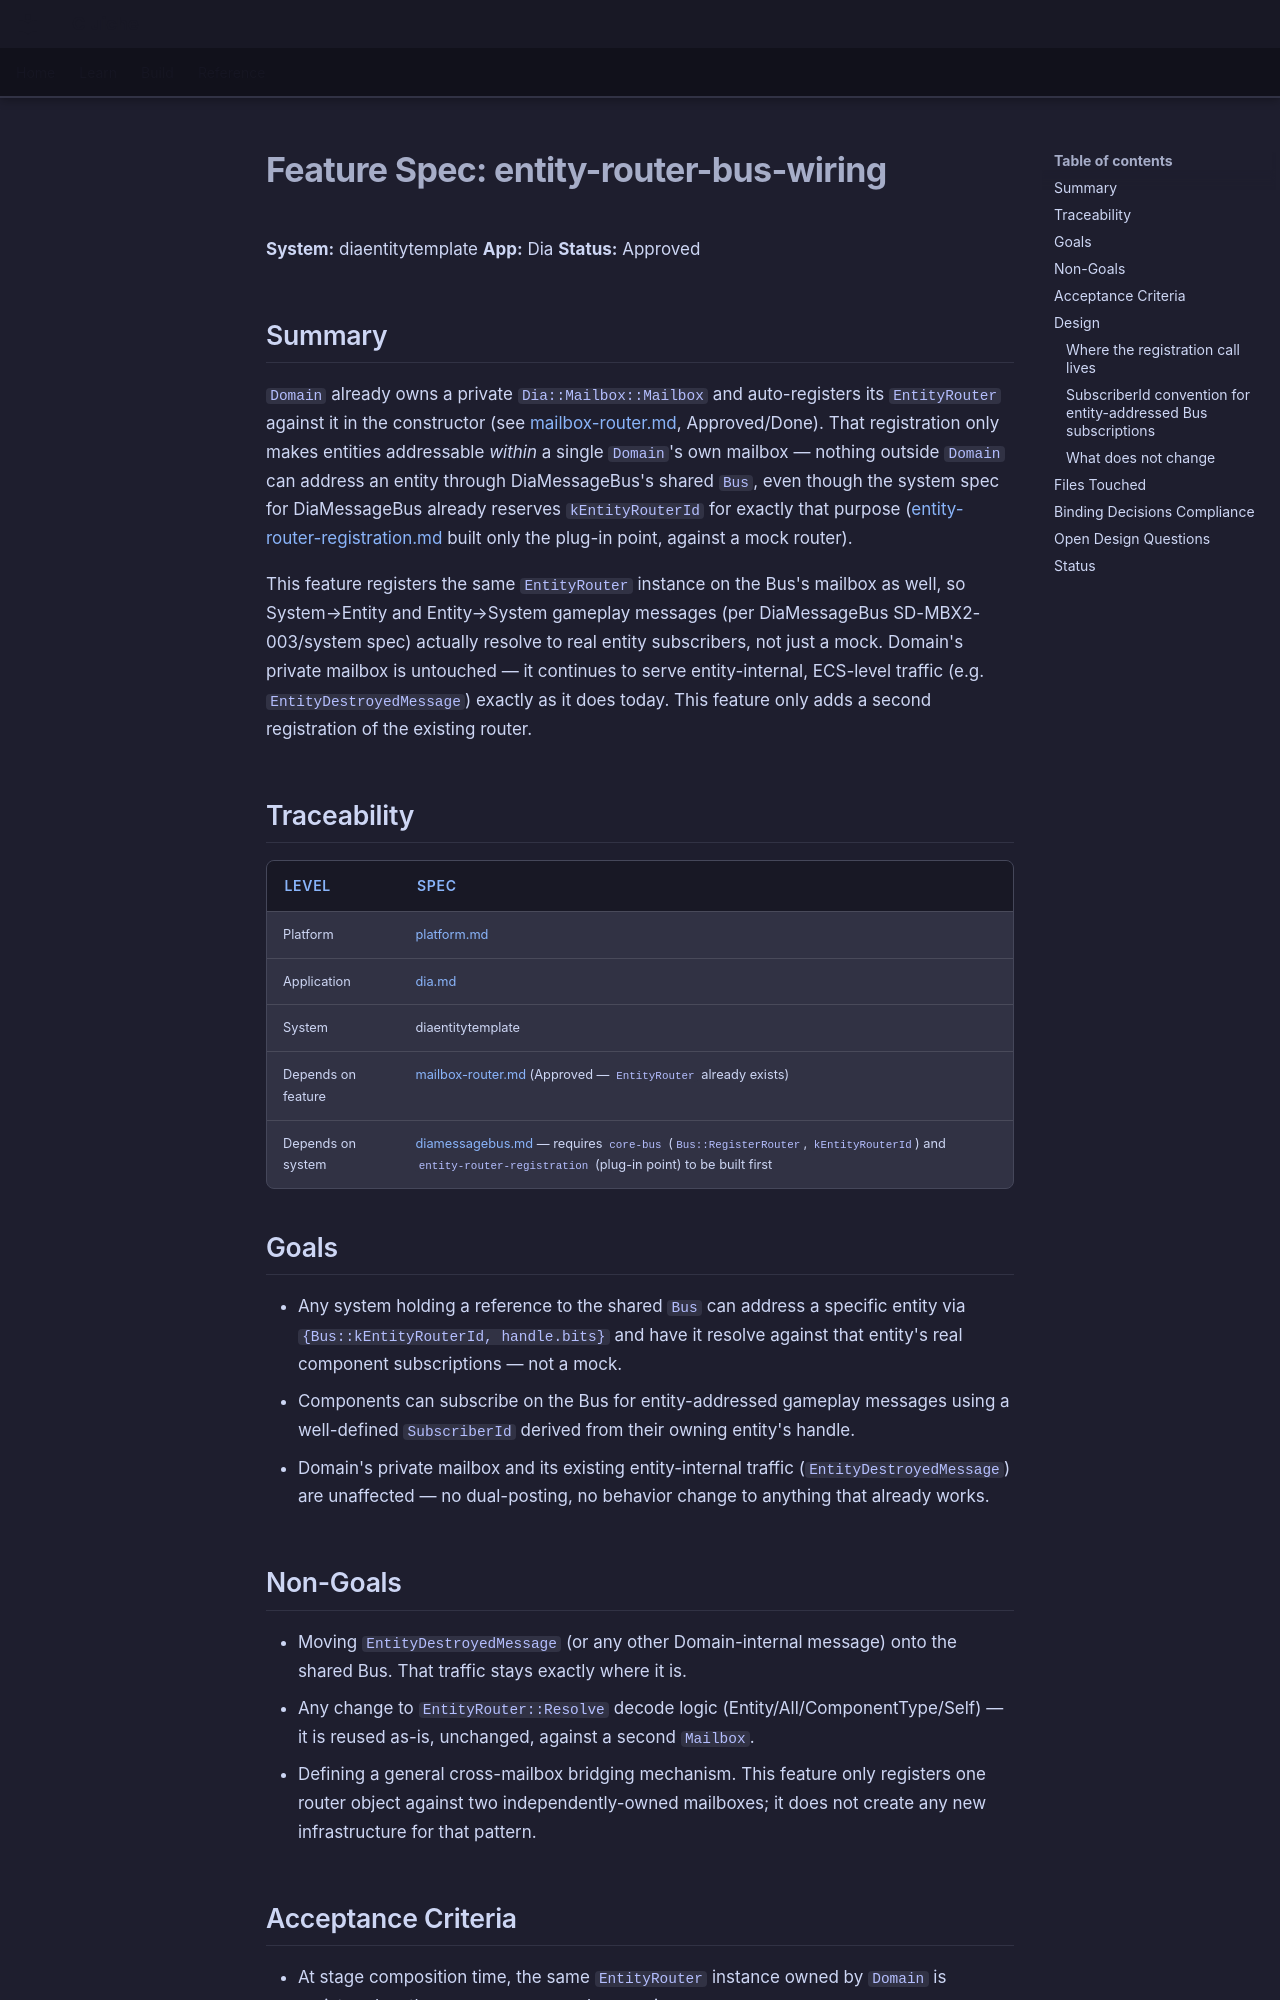

repository: LenihanConor/Cluiche · page: specs/applications/dia/systems/diaentity/entity-router-bus-wiring/index.html · generator: mkdocs

# Feature Spec: entity-router-bus-wiring

**System:** diaentitytemplate
**App:** Dia
**Status:** Approved

## Summary

`Domain` already owns a private `Dia::Mailbox::Mailbox` and auto-registers its `EntityRouter` against it in the constructor (see [mailbox-router.md](mailbox-router.md), Approved/Done). That registration only makes entities addressable *within* a single `Domain`'s own mailbox — nothing outside `Domain` can address an entity through DiaMessageBus's shared `Bus`, even though the system spec for DiaMessageBus already reserves `kEntityRouterId` for exactly that purpose ([entity-router-registration.md](../diamessagebus/entity-router-registration.md) built only the plug-in point, against a mock router).

This feature registers the same `EntityRouter` instance on the Bus's mailbox as well, so System→Entity and Entity→System gameplay messages (per DiaMessageBus SD-MBX2-003/system spec) actually resolve to real entity subscribers, not just a mock. Domain's private mailbox is untouched — it continues to serve entity-internal, ECS-level traffic (e.g. `EntityDestroyedMessage`) exactly as it does today. This feature only adds a second registration of the existing router.

## Traceability

| Level | Spec |
|---|---|
| Platform | [platform.md](../../../../platform/Cluiche.md) |
| Application | [dia.md](../../dia.md) |
| System | diaentitytemplate |
| Depends on feature | [mailbox-router.md](mailbox-router.md) (Approved — `EntityRouter` already exists) |
| Depends on system | [diamessagebus.md](../diamessagebus/diamessagebus.md) — requires `core-bus` (`Bus::RegisterRouter`, `kEntityRouterId`) and `entity-router-registration` (plug-in point) to be built first |

## Goals

- Any system holding a reference to the shared `Bus` can address a specific entity via `{Bus::kEntityRouterId, handle.bits}` and have it resolve against that entity's real component subscriptions — not a mock.
- Components can subscribe on the Bus for entity-addressed gameplay messages using a well-defined `SubscriberId` derived from their owning entity's handle.
- Domain's private mailbox and its existing entity-internal traffic (`EntityDestroyedMessage`) are unaffected — no dual-posting, no behavior change to anything that already works.

## Non-Goals

- Moving `EntityDestroyedMessage` (or any other Domain-internal message) onto the shared Bus. That traffic stays exactly where it is.
- Any change to `EntityRouter::Resolve` decode logic (Entity/All/ComponentType/Self) — it is reused as-is, unchanged, against a second `Mailbox`.
- Defining a general cross-mailbox bridging mechanism. This feature only registers one router object against two independently-owned mailboxes; it does not create any new infrastructure for that pattern.
